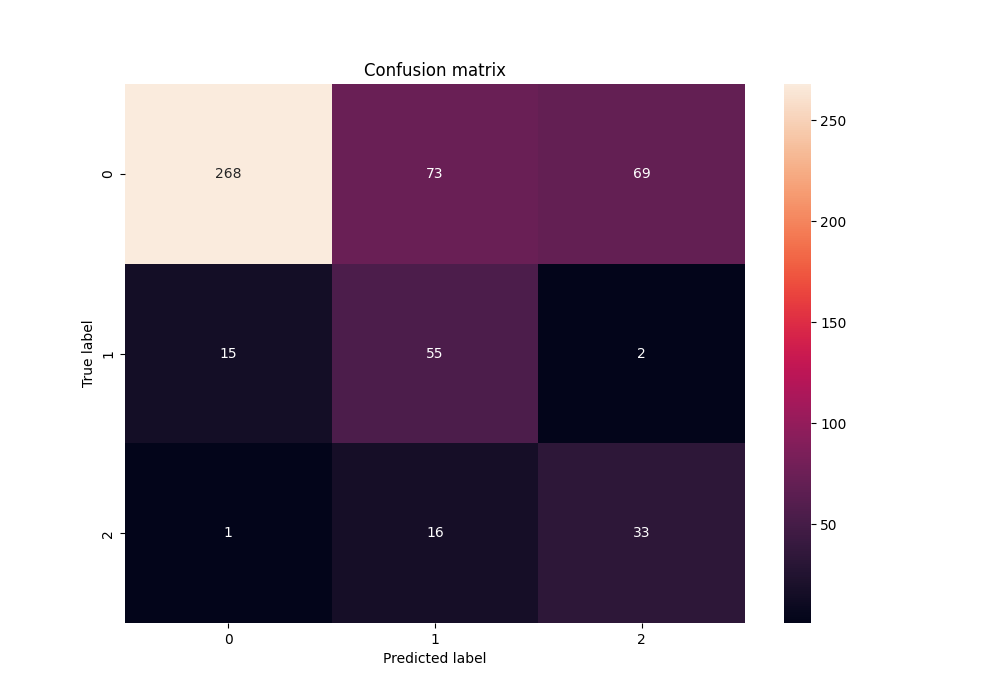

The table this chart was drawn from, first rows:
2.680000000000000000e+02, 7.300000000000000000e+01, 6.900000000000000000e+01
1.500000000000000000e+01, 5.500000000000000000e+01, 2.000000000000000000e+00
1.000000000000000000e+00, 1.600000000000000000e+01, 3.300000000000000000e+01
